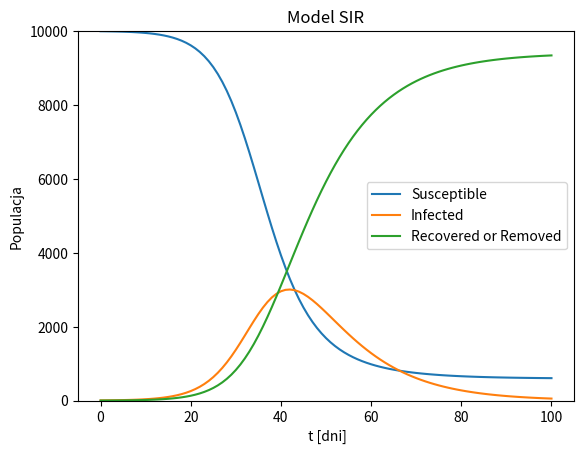

Python code for this plot:
import numpy as np
import matplotlib.pyplot as plt
from scipy.integrate import odeint

N = 10000
I0 = 5  
R0 = 1    
S0 = N - I0 - R0  
beta, gamma = 0.3, 0.1
tmax = 100
Nt = 100
t = np.linspace(0, tmax, Nt+1)

def SIR(X, t):
    S, I, R = X
    dSdt = -beta * S * I / N
    dIdt = beta * S * I / N - gamma * I
    dRdt = gamma * I
    return np.array([dSdt, dIdt, dRdt])

y0 = S0, I0, R0 
result = odeint(SIR, y0, t)
S, I, R = result.T

plt.figure()
plt.title("Model SIR")
plt.plot(t, S, label='Susceptible')
plt.plot(t, I, label='Infected')
plt.plot(t, R, label='Recovered or Removed')
plt.xlabel(' t [dni]')
plt.ylabel('Populacja')
plt.ylim([0,N])
plt.legend()

plt.show()
